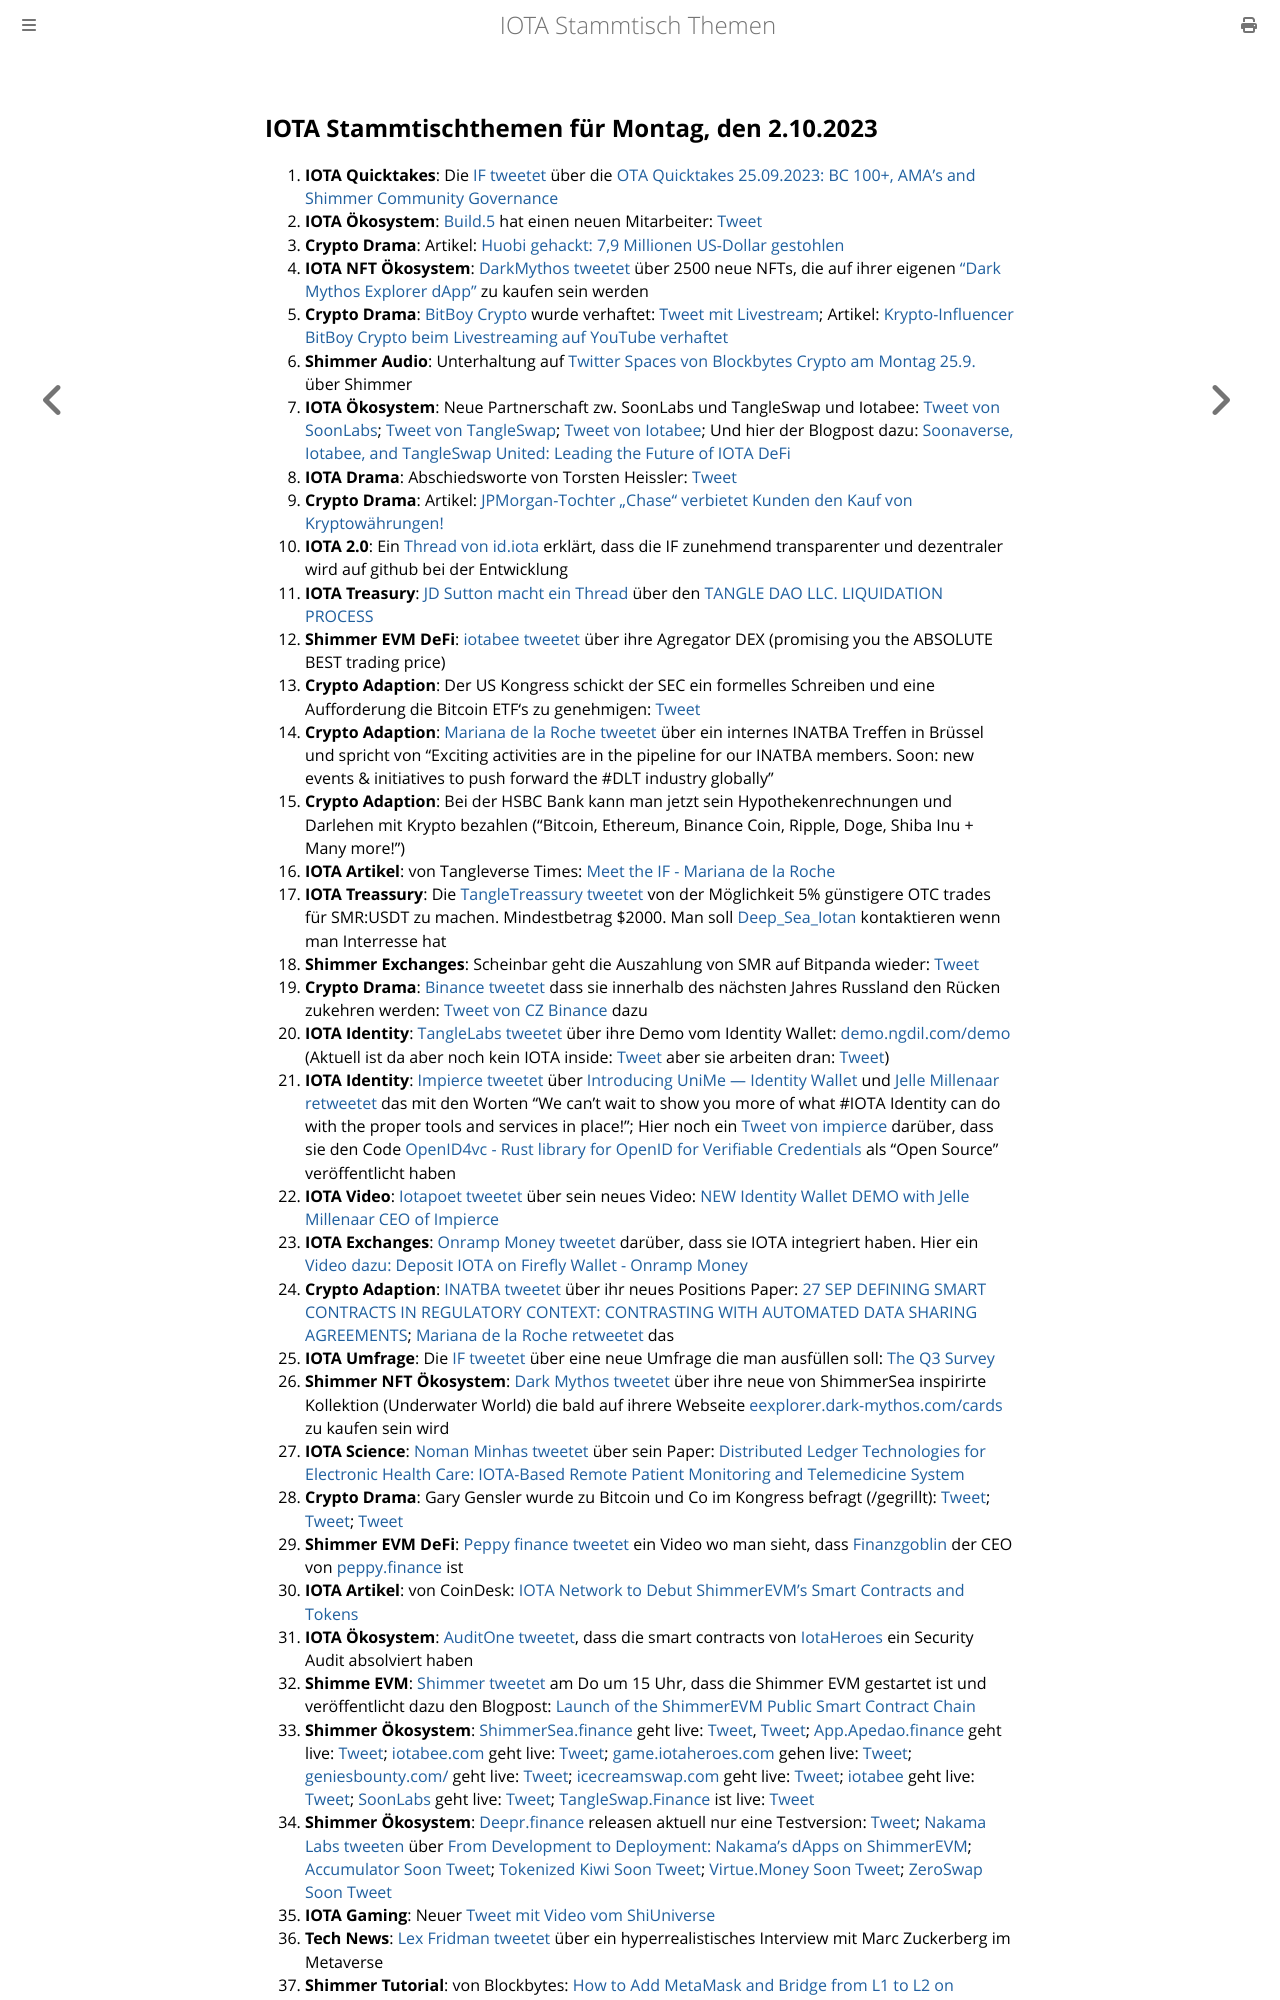

repository: iota-community/community-events · page: stammtisch/2023-10-02/index.html · generator: mdbook

## IOTA Stammtischthemen für Montag, den 2.10.2023

1. **IOTA Quicktakes**: Die [IF tweetet]() über die [OTA Quicktakes 25.09.2023: BC 100+, AMA's and Shimmer Community Governance](https://www.youtube.com/watch?v=l0ak902Dfac&list=PLMbc46iGTB_QyqqU-QwbFsrVd9-HN55i_)
2. **IOTA Ökosystem**: [Build.5](https://twitter.com/build5tech) hat einen neuen Mitarbeiter: [Tweet](https://x.com/build5tech/status/1706549594677731775?s=20)
3. **Crypto Drama**: Artikel: [Huobi gehackt: 7,9 Millionen US-Dollar gestohlen](https://www.btc-echo.de/schlagzeilen/huobi-gehackt-79-millionen-us-dollar-gestohlen-171945/)
4. **IOTA NFT Ökosystem**: [DarkMythos tweetet](https://x.com/DarkMythosIOTA/status/1706546613764632638?s=20) über 2500 neue NFTs, die auf ihrer eigenen ["Dark Mythos Explorer dApp"](https://dark-mythos.com/) zu kaufen sein werden
5. **Crypto Drama**: [BitBoy Crypto](https://twitter.com/Bitboy_Crypto) wurde verhaftet: [Tweet mit Livestream](https://x.com/iamramekin/status/1706504068737139060?s=20); Artikel: [Krypto-Influencer BitBoy Crypto beim Livestreaming auf YouTube verhaftet](https://de.cryptonews.com/news/krypto-influencer-bitboy-crypto-beim-livestreaming-auf-youtube-verhaftet.htm)
6. **Shimmer Audio**: Unterhaltung auf [Twitter Spaces von Blockbytes Crypto am Montag 25.9.](https://x.com/blockbytescom/status/1706310521039753330?s=20) über Shimmer
7. **IOTA Ökosystem**: Neue Partnerschaft zw. SoonLabs und TangleSwap und Iotabee: [Tweet von SoonLabs](https://x.com/soon_labs/status/1706572195697406134?s=20); [Tweet von TangleSwap](https://x.com/TangleSwap/status/1706574114213810664?s=20); [Tweet von Iotabee](https://x.com/iotabee/status/1706577548669321252?s=20); Und hier der Blogpost dazu: [Soonaverse, Iotabee, and TangleSwap United: Leading the Future of IOTA DeFi](https://soonlabs.medium.com/soonaverse-tangleswap-future-of-defi-d9c86fcb36b7)
8. **IOTA Drama**: Abschiedsworte von Torsten Heissler: [Tweet](https://x.com/theissler/status/1706596293332680743?s=20)
9. **Crypto Drama**: Artikel: [JPMorgan-Tochter „Chase“ verbietet Kunden den Kauf von Kryptowährungen!](https://www.blocktrainer.de/chase-verbietet-kunden-den-kauf-von-krypto/)
10. **IOTA 2.0**: Ein [Thread von id.iota](https://x.com/id_iota/status/1706685221024977290?s=20) erklärt, dass die IF zunehmend transparenter und dezentraler wird auf github bei der Entwicklung 
11. **IOTA Treasury**: [JD Sutton macht ein Thread](https://x.com/Deep_Sea_Iotan/status/1706740360050000325?s=20) über den [TANGLE DAO LLC. LIQUIDATION PROCESS](https://hackmd.io/@turIC_28RG6k6PG4qdRL8A/SkQkC9ldh)
12. **Shimmer EVM DeFi**: [iotabee tweetet](https://x.com/iotabee/status/1706933530066866305?s=20) über ihre Agregator DEX (promising you the ABSOLUTE BEST trading price)
13. **Crypto Adaption**: Der US Kongress schickt der SEC ein formelles Schreiben und eine Aufforderung die Bitcoin ETF‘s zu genehmigen: [Tweet](https://x.com/hoss_crypto/status/1706786793536819683?s=20)
14. **Crypto Adaption**: [Mariana de la Roche tweetet](https://x.com/Marianadlrw/status/1706770607315325089?s=20) über ein internes INATBA Treffen in Brüssel und spricht von "Exciting activities are in the pipeline for our INATBA members. Soon: new events & initiatives to push forward the #DLT industry globally"
15. **Crypto Adaption**: Bei der HSBC Bank kann man jetzt sein Hypothekenrechnungen und Darlehen mit Krypto bezahlen ("Bitcoin, Ethereum, Binance Coin, Ripple, Doge, Shiba Inu + Many more!")
16. **IOTA Artikel**: von Tangleverse Times: [Meet the IF - Mariana de la Roche](https://www.times.tangleverse.io/meet-the-if-mariana-de-la-roche/)
17. **IOTA Treassury**: Die [TangleTreassury tweetet](https://x.com/TangleTreasury/status/1706703264916676869?s=20) von der Möglichkeit 5% günstigere OTC trades für SMR:USDT zu machen. Mindestbetrag $2000. Man soll [Deep_Sea_Iotan](https://twitter.com/Deep_Sea_Iotan) kontaktieren wenn man Interresse hat
18. **Shimmer Exchanges**: Scheinbar geht die Auszahlung von SMR auf Bitpanda wieder: [Tweet](https://x.com/cbe78/status/1706996006078865783?s=20)
19. **Crypto Drama**: [Binance tweetet](https://x.com/binance/status/1706944096688885895?s=20) dass sie innerhalb des nächsten Jahres Russland den Rücken zukehren werden: [Tweet von CZ Binance](https://x.com/cz_binance/status/1706948603233611858?s=20) dazu
20. **IOTA Identity**: [TangleLabs tweetet](https://x.com/Tangle_Labs/status/1707001069736268080?s=20) über ihre Demo vom Identity Wallet: [demo.ngdil.com/demo](https://demo.ngdil.com/demo) (Aktuell ist da aber noch kein IOTA inside: [Tweet](https://x.com/Vrom14286662/status/1707007934406840729?s=20) aber sie arbeiten dran: [Tweet](https://x.com/Tangle_Labs/status/1707017729398464710?s=20))
21. **IOTA Identity**: [Impierce tweetet](https://x.com/ImpierceTech/status/1707002154500714501?s=20) über [Introducing UniMe — Identity Wallet](https://medium.com/@jelle.millenaar/introducing-unime-identity-wallet-720bd8b9233b) und [Jelle Millenaar retweetet](https://x.com/JelleFm/status/1707003509986460140?s=20) das mit den Worten "We can't wait to show you more of what #IOTA Identity can do with the proper tools and services in place!"; Hier noch ein [Tweet von impierce](https://x.com/ImpierceTech/status/1707305179714867494?s=20) darüber, dass sie den Code [OpenID4vc - Rust library for OpenID for Verifiable Credentials](https://github.com/impierce/openid4vc) als "Open Source" veröffentlicht haben
22. **IOTA Video**: [Iotapoet tweetet](https://x.com/IotaPoet/status/1707009960255639621?s=20) über sein neues Video: [NEW Identity Wallet DEMO with Jelle Millenaar CEO of Impierce](https://youtu.be/LVrLqNkrutE)
23. **IOTA Exchanges**: [Onramp Money tweetet](https://x.com/onrampmoney/status/1707009463893606720?s=20) darüber, dass sie IOTA integriert haben. Hier ein [Video dazu: Deposit IOTA on Firefly Wallet - Onramp Money](https://www.youtube.com/watch?v=QALnCOam40A)
24. **Crypto Adaption**: [INATBA tweetet](https://x.com/INATBA_org/status/1707006066465116239?s=20) über ihr neues Positions Paper: [27 SEP DEFINING SMART CONTRACTS IN REGULATORY CONTEXT: CONTRASTING WITH AUTOMATED DATA SHARING AGREEMENTS](https://inatba.org/non-classe/defining-smart-contracts-in-regulatory-context-contrasting-with-automated-data-sharing-agreements/); [Mariana de la Roche retweetet](https://x.com/Marianadlrw/status/1707018267607404666?s=20) das
25. **IOTA Umfrage**: Die [IF tweetet](https://x.com/iota/status/1707017244079751671?s=20) über eine neue Umfrage die man ausfüllen soll: [The Q3 Survey](https://tally.so/r/wzN4Nq)
26. **Shimmer NFT Ökosystem**: [Dark Mythos tweetet](https://x.com/DarkMythosIOTA/status/1707090759596347750?s=20) über ihre neue von ShimmerSea inspirirte Kollektion (Underwater World) die bald auf ihrere Webseite [eexplorer.dark-mythos.com/cards](https://explorer.dark-mythos.com/cards) zu kaufen sein wird
27. **IOTA Science**: [Noman Minhas tweetet](https://x.com/malicious_dll/status/1706979721731506572?s=20) über sein Paper: [Distributed Ledger Technologies for Electronic Health Care: IOTA-Based Remote Patient Monitoring and Telemedicine System](https://www.computer.org/csdl/magazine/co/2023/10/10255134/1QzyoHzZs6Q)
28. **Crypto Drama**: Gary Gensler wurde zu Bitcoin und Co im Kongress befragt (/gegrillt): [Tweet](https://x.com/FurkanCCTV/status/1707044560692449754?s=20); [Tweet](https://x.com/WatcherGuru/status/1707071783570952703?s=20); [Tweet](https://x.com/WatcherGuru/status/1707082244135833919?s=20)
29. **Shimmer EVM DeFi**: [Peppy finance tweetet](https://x.com/Peppy_finance/status/1707289739634548953?s=20) ein Video wo man sieht, dass [Finanzgoblin](https://twitter.com/finanzgoblin) der CEO von [peppy.finance](https://www.peppy.finance/) ist
30. **IOTA Artikel**: von CoinDesk: [IOTA Network to Debut ShimmerEVM’s Smart Contracts and Tokens](https://www.coindesk.com/tech/2023/09/28/iota-network-to-debut-shimmerevms-smart-contracts-and-tokens/)
31. **IOTA Ökosystem**: [AuditOne tweetet](https://x.com/auditone_team/status/1707372926536729078?s=20), dass die smart contracts von [IotaHeroes](https://twitter.com/IotaHeroes) ein Security Audit absolviert haben
32. **Shimme EVM**: [Shimmer tweetet](https://x.com/shimmernet/status/1707379638865977407?s=20) am Do um 15 Uhr, dass die Shimmer EVM gestartet ist und veröffentlicht dazu den Blogpost: [Launch of the ShimmerEVM Public Smart Contract Chain](https://blog.shimmer.network/shimmerevm-chain-launch/)
33. **Shimmer Ökosystem**: [ShimmerSea.finance](https://shimmersea.finance/) geht live: [Tweet](https://x.com/ShimmerSeaDEX/status/1707381241035542930?s=20), [Tweet](https://x.com/dr_tangle/status/1707382949199437862?s=20); [App.Apedao.finance](https://app.apedao.finance/) geht live: [Tweet](https://x.com/iotapes/status/1707383191302992335?s=20); [iotabee.com](https://iotabee.com/) geht live: [Tweet](https://x.com/iotabee/status/1707390185409819103?s=20); [game.iotaheroes.com](https://game.iotaheroes.com/) gehen live: [Tweet](https://x.com/IotaHeroes/status/1707380124151099504?s=20); [geniesbounty.com/](https://www.geniesbounty.com/) geht live: [Tweet](https://x.com/Genies_Bounty/status/1707387701702312200?s=20); [icecreamswap.com](https://icecreamswap.com/?chainId=1116) geht live: [Tweet](https://x.com/icecream_swap/status/1707396537246953644?s=20); [iotabee](https://twitter.com/iotabee) geht live: [Tweet](https://x.com/iotabee/status/1708773303177904586?s=20); [SoonLabs](https://twitter.com/soon_labs) geht live: [Tweet](https://x.com/soon_labs/status/1708775581532467312?s=20); [TangleSwap.Finance](https://www.tangleswap.exchange/) ist live: [Tweet](https://x.com/TangleSwap/status/1708834558630600769?s=20)
34. **Shimmer Ökosystem**: [Deepr.finance](https://deepr.finance/) releasen aktuell nur eine Testversion: [Tweet](https://x.com/DeeprFinance/status/1707391695849980090?s=20); [Nakama Labs tweeten](https://x.com/Nakama_Labs/status/1707387182824960383?s=20) über [From Development to Deployment: Nakama’s dApps on ShimmerEVM](https://medium.com/@NakamaLabs/from-development-to-deployment-nakamas-dapps-on-shimmerevm-376e6025da3f); [Accumulator Soon Tweet](https://x.com/ACCU_DeFi/status/1707389834535264361?s=20); [Tokenized Kiwi Soon Tweet](https://x.com/tokenizedkiwi/status/1707386802049262061?s=20); [Virtue.Money Soon Tweet](https://x.com/Virtue_Money/status/1707392614360641712?s=20); [ZeroSwap Soon Tweet](https://x.com/ZeroSwapNFT/status/1707397913570070811?s=20)
35. **IOTA Gaming**: Neuer [Tweet mit Video vom ShiUniverse](https://x.com/Shiuniverse/status/1707452316276711633?s=20)
36. **Tech News**: [Lex Fridman tweetet](https://x.com
